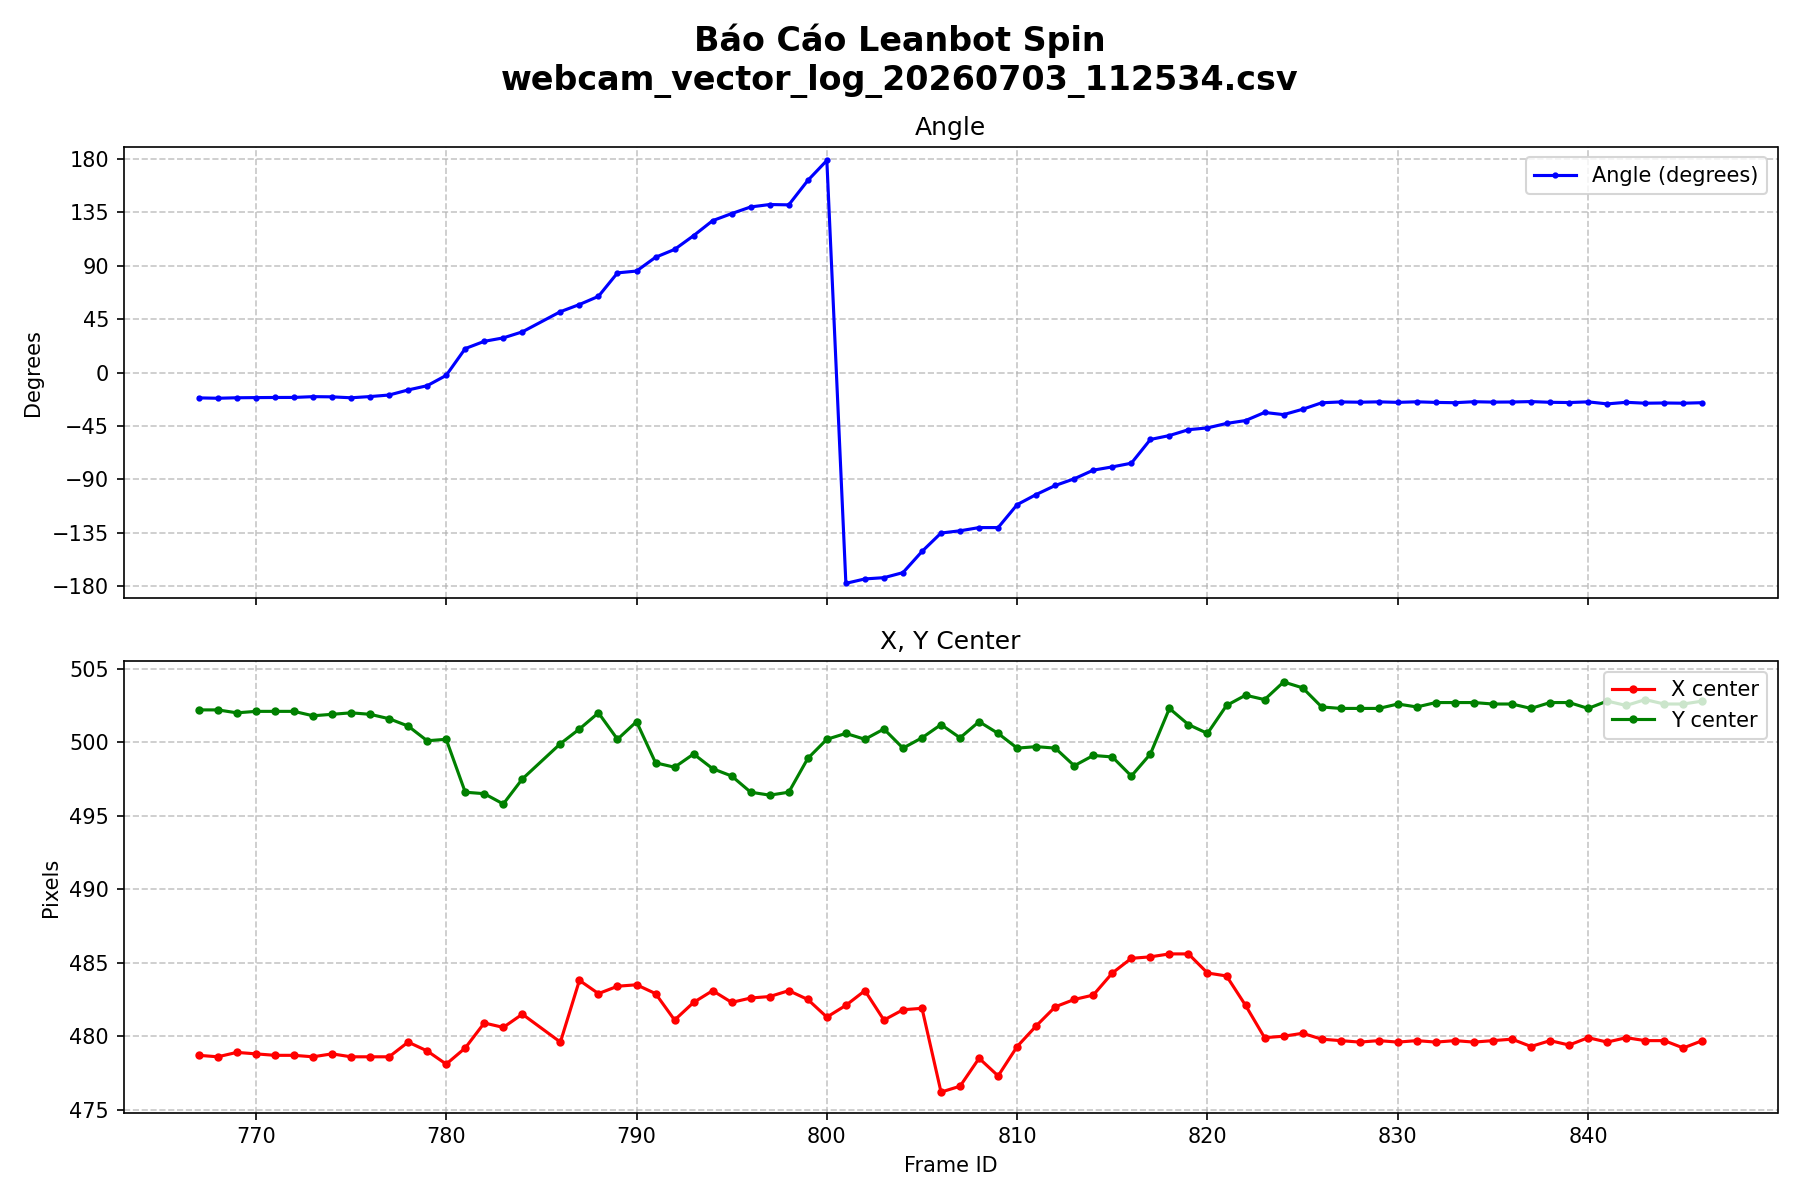

Source data for this figure (header and first rows):
timestamp, frame_id, group_id, num_anchors, magnitude, x_center, y_center, width, height, angle
11:25:34.697, 767, 1, 5, 9.97, 478.7, 502.2, 147.1, 104.8, -21.29
11:25:34.829, 768, 1, 5, 10.20, 478.6, 502.2, 147.6, 104.9, -21.60
11:25:34.974, 769, 1, 5, 9.90, 478.9, 502.0, 147.4, 104.6, -21.19
11:25:35.117, 770, 1, 4, 8.04, 478.8, 502.1, 147.9, 104.7, -21.05
11:25:35.267, 771, 1, 4, 8.54, 478.7, 502.1, 147.6, 104.7, -20.95
11:25:35.436, 772, 1, 5, 10.23, 478.7, 502.1, 147.8, 104.8, -20.91
11:25:35.605, 773, 1, 5, 10.33, 478.6, 501.8, 147.3, 104.5, -20.25
11:25:35.767, 774, 1, 5, 10.03, 478.8, 501.9, 147.4, 105.1, -20.42
11:25:35.959, 775, 1, 5, 10.63, 478.6, 502.0, 147.5, 104.8, -21.20
11:25:36.144, 776, 1, 5, 10.17, 478.6, 501.9, 147.7, 104.7, -20.18
11:25:36.310, 777, 1, 5, 9.75, 478.6, 501.6, 147.8, 105.3, -18.88
11:25:36.471, 778, 1, 5, 8.97, 479.6, 501.1, 147.5, 104.9, -14.61
11:25:36.616, 779, 1, 5, 9.42, 479.0, 500.1, 147.6, 104.0, -11.04
11:25:36.755, 780, 1, 5, 6.99, 478.1, 500.2, 147.8, 106.2, -2.34
11:25:36.909, 781, 1, 2, 3.27, 479.2, 496.6, 147.2, 106.0, 20.24
11:25:37.044, 782, 1, 2, 3.39, 480.9, 496.5, 144.2, 108.7, 26.35
11:25:37.180, 783, 1, 2, 3.46, 480.6, 495.8, 144.2, 110.2, 29.26
11:25:37.322, 784, 1, 2, 3.29, 481.5, 497.5, 138.0, 117.2, 34.31
11:25:37.617, 786, 1, 2, 2.37, 479.6, 499.9, 133.3, 134.1, 51.32
11:25:37.787, 787, 1, 3, 6.06, 483.8, 500.9, 120.7, 133.4, 57.35
11:25:37.958, 788, 1, 4, 7.37, 482.9, 502.0, 113.8, 133.7, 64.25
11:25:38.121, 789, 1, 2, 3.58, 483.4, 500.2, 107.0, 134.5, 84.01
11:25:38.266, 790, 1, 5, 8.84, 483.5, 501.4, 106.9, 132.9, 85.54
11:25:38.510, 791, 1, 4, 8.54, 482.9, 498.6, 106.3, 130.4, 97.16
11:25:38.707, 792, 1, 5, 10.58, 481.1, 498.3, 111.1, 127.6, 103.8
11:25:38.855, 793, 1, 4, 10.69, 482.3, 499.2, 110.9, 122.5, 115.4
11:25:39.022, 794, 1, 4, 11.67, 483.1, 498.2, 114.5, 124.4, 128
11:25:39.184, 795, 1, 4, 11.72, 482.3, 497.7, 125.2, 124.1, 134
11:25:39.353, 796, 1, 4, 9.45, 482.6, 496.6, 133.4, 120.0, 139.6
11:25:39.494, 797, 1, 4, 8.02, 482.7, 496.4, 135.3, 117.8, 141.6
11:25:39.631, 798, 1, 4, 8.16, 483.1, 496.6, 138.1, 114.8, 141.3
11:25:39.788, 799, 1, 1, 2.12, 482.5, 498.9, 137.9, 106.1, 161.9
11:25:39.921, 800, 1, 2, 4.24, 481.3, 500.2, 140.9, 104.2, 178.7
11:25:40.068, 801, 1, 3, 6.62, 482.1, 500.6, 141.8, 102.6, -177.5
11:25:40.212, 802, 1, 3, 6.52, 483.1, 500.2, 141.4, 103.0, -173.8
11:25:40.355, 803, 1, 4, 7.77, 481.1, 500.9, 144.9, 102.1, -172.7
11:25:40.527, 804, 1, 3, 5.77, 481.8, 499.6, 144.7, 107.3, -168.5
11:25:40.679, 805, 1, 2, 3.45, 481.9, 500.3, 142.6, 111.6, -150.6
11:25:40.828, 806, 1, 2, 5.37, 476.2, 501.2, 152.2, 119.6, -135.1
11:25:40.972, 807, 1, 2, 5.27, 476.6, 500.3, 148.9, 125.8, -133.2
11:25:41.119, 808, 1, 2, 4.41, 478.5, 501.4, 139.5, 131.8, -130.5
11:25:41.270, 809, 1, 1, 2.00, 477.3, 500.6, 128.3, 136.9, -130.5
11:25:41.407, 810, 1, 4, 7.25, 479.3, 499.6, 118.1, 132.5, -111.2
11:25:41.567, 811, 1, 4, 10.13, 480.7, 499.7, 112.0, 131.6, -102.7
11:25:41.724, 812, 1, 4, 10.95, 482.0, 499.6, 110.6, 131.8, -95.09
11:25:41.889, 813, 1, 6, 13.04, 482.5, 498.4, 106.6, 133.4, -89.44
11:25:42.059, 814, 1, 6, 12.62, 482.8, 499.1, 100.8, 131.4, -82.16
11:25:42.203, 815, 1, 7, 14.84, 484.3, 499.0, 100.6, 135.4, -79.41
11:25:42.374, 816, 1, 8, 15.98, 485.3, 497.7, 103.7, 135.8, -76.31
11:25:42.547, 817, 1, 7, 16.83, 485.4, 499.2, 117.9, 133.9, -56.31
11:25:42.685, 818, 1, 7, 17.41, 485.6, 502.3, 123.6, 125.7, -53.01
11:25:42.838, 819, 1, 7, 14.42, 485.6, 501.2, 129.7, 123.4, -48.10
11:25:42.975, 820, 1, 8, 18.08, 484.3, 500.6, 134.8, 118.0, -46.57
11:25:43.115, 821, 1, 8, 19.32, 484.1, 502.5, 140.4, 118.5, -42.81
11:25:43.256, 822, 1, 8, 19.17, 482.1, 503.2, 145.8, 113.5, -40.38
11:25:43.400, 823, 1, 4, 7.79, 479.9, 502.9, 146.8, 110.5, -33.56
11:25:43.540, 824, 1, 5, 9.77, 480.0, 504.1, 146.9, 110.1, -35.39
11:25:43.686, 825, 1, 3, 5.62, 480.2, 503.7, 147.7, 110.6, -30.87
11:25:43.830, 826, 1, 2, 3.83, 479.8, 502.4, 147.9, 107.8, -25.41
11:25:43.984, 827, 1, 2, 3.93, 479.7, 502.3, 147.6, 107.4, -24.71
... 19 more rows
